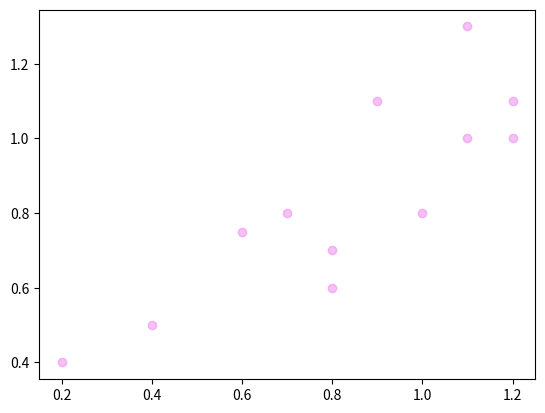

The matplotlib source for this figure:
import numpy as np
import matplotlib.pyplot as plt

x = (1, 1.1, 0.8, 0.2, 1.2, 0.9, 1.1, 1.2, 0.4, 0.7, 0.8, 0.6)
y = (0.8, 1.0, 0.7, 0.4, 1.1, 1.1, 1.3, 1.0, 0.5, 0.8, 0.6, 0.75)

plt.scatter(x, y, c='violet', alpha=0.5)
plt.show()
